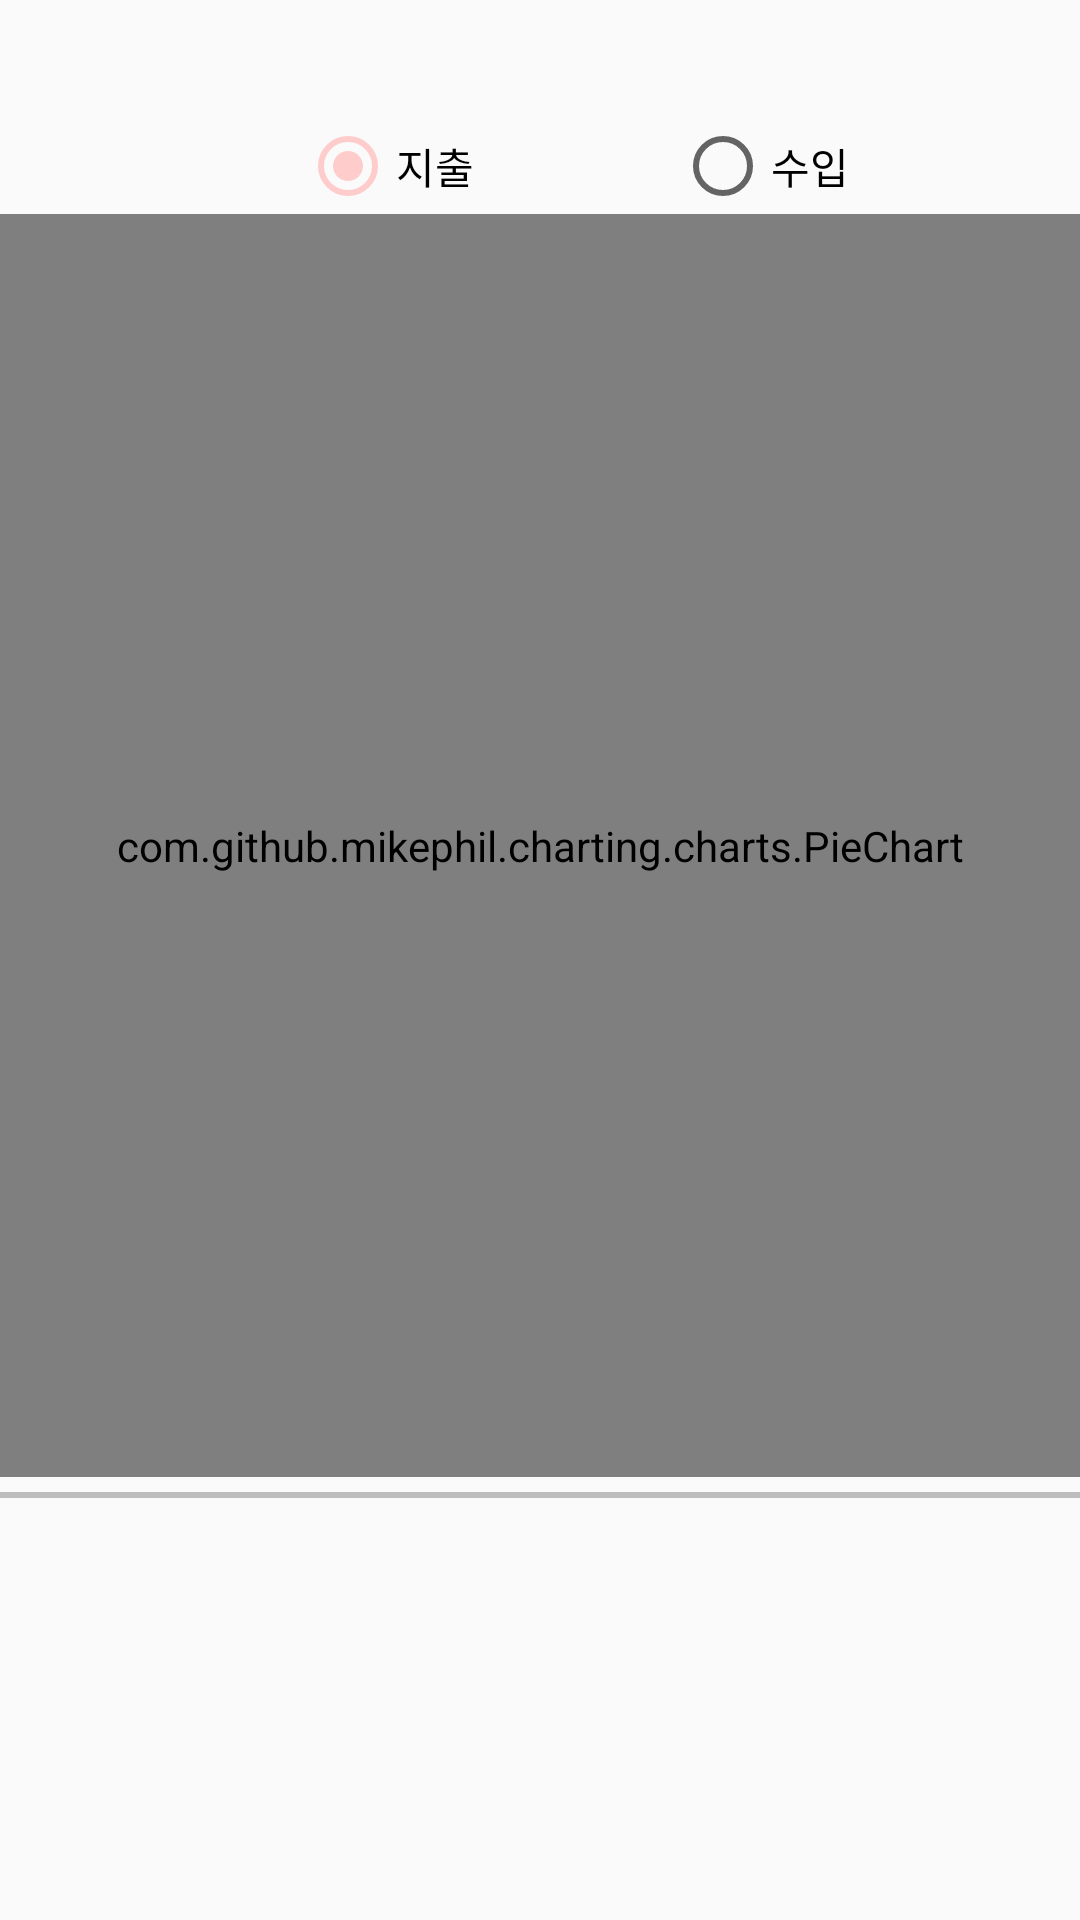

Write the Android layout XML for this screen, with the resource values it uses.
<!-- AndroidManifest.xml: application theme AppTheme -->
<!-- res/layout/fragment_asset_chart.xml -->
<?xml version="1.0" encoding="utf-8"?>
<LinearLayout xmlns:android="http://schemas.android.com/apk/res/android"
    xmlns:tools="http://schemas.android.com/tools"
    android:layout_width="match_parent"
    android:layout_height="match_parent"
    tools:context=".chart.AssetChartFragment"
    android:orientation="vertical">

    <LinearLayout
        android:layout_width="match_parent"
        android:layout_height="wrap_content"
        android:orientation="vertical">
        <TextView
            android:id="@+id/monthText"
            android:layout_width="match_parent"
            android:layout_height="match_parent"
            android:gravity="center"
            android:textSize="22sp"
            android:textColor="#000000"
            android:layout_marginTop="10dp"/>

    </LinearLayout>

    <LinearLayout
        android:layout_width="match_parent"
        android:layout_height="wrap_content"
        android:orientation="vertical">

        <RadioGroup
            android:id="@+id/radioGroup"
            android:layout_width="match_parent"
            android:layout_height="match_parent"
            android:orientation="horizontal"
            android:layout_marginLeft="10dp"
            android:layout_marginRight="10dp"
            android:gravity="center">

            <RadioButton
                android:id="@+id/radioButton"
                android:layout_width="0dp"
                android:layout_height="wrap_content"
                android:layout_weight="1"
                android:text="지출"
                android:layout_marginLeft="90dp"
                android:checked="true"/>

            <RadioButton
                android:id="@+id/radioButton2"
                android:layout_width="0dp"
                android:layout_weight="1"
                android:layout_height="wrap_content"
                android:text="수입" />
        </RadioGroup>
    </LinearLayout>

    <LinearLayout
        android:layout_width="match_parent"
        android:layout_height="0dp"
        android:layout_weight="3"
        android:orientation="vertical">

        <com.github.mikephil.charting.charts.PieChart
            android:id="@+id/pieChart"
            android:layout_width="match_parent"
            android:layout_height="match_parent"/>

    </LinearLayout>

    <View
        android:id="@+id/divider4"
        android:layout_width="match_parent"
        android:layout_height="2dp"
        android:layout_marginTop="5dp"
        android:background="#bdbdbd" />

    <androidx.recyclerview.widget.RecyclerView
        android:id="@+id/pieRecyclerView"
        android:layout_width="match_parent"
        android:layout_height="0dp"
        android:layout_weight="1"/>
    <TextView
        android:id="@+id/pieNoData"
        android:layout_width="match_parent"
        android:layout_height="match_parent"
        android:layout_marginBottom="100dp"
        android:text="해당 월의 내역이 없습니다"
        android:visibility="gone"
        android:gravity="center"/>

</LinearLayout>
<!-- resources referenced by this layout -->
<resources>
  <style name="AppTheme" parent="Theme.AppCompat.Light.NoActionBar">
          
          <item name="colorPrimary">@color/colorPrimary</item>
          <item name="colorPrimaryDark">@color/colorPrimaryDark</item>
          <item name="colorAccent">@color/colorAccent</item>
          <item name="android:textCursorDrawable">@color/colorPrimaryDark</item>
      </style>
  <color name="colorPrimary">#090909</color>
  <color name="colorPrimaryDark">#FB8989</color>
  <color name="colorAccent">#ffcccc</color>
</resources>
